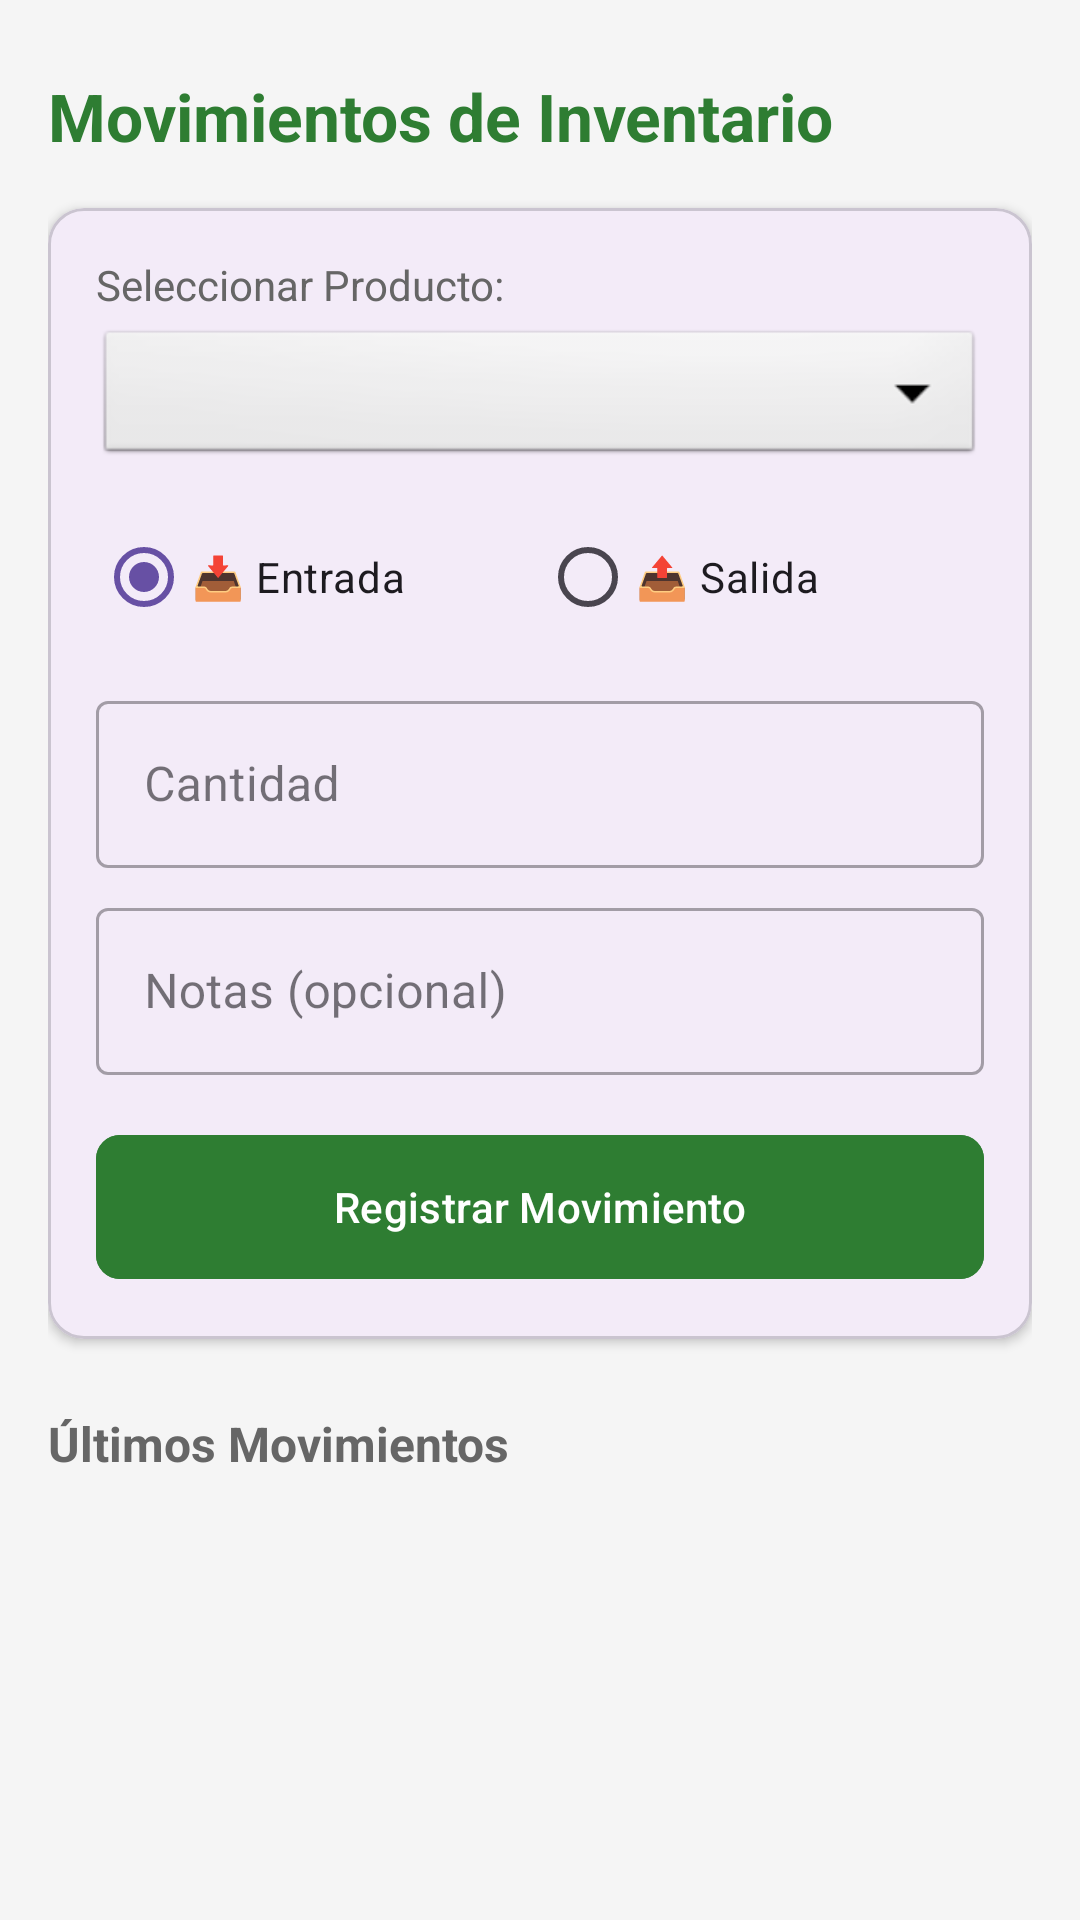

This screen was rendered from an Android layout file. Write that file and the resources it references.
<!-- AndroidManifest.xml: application theme Theme.PulperiaMarin -->
<!-- res/layout/activity_movements.xml -->
<?xml version="1.0" encoding="utf-8"?>
<androidx.constraintlayout.widget.ConstraintLayout
    xmlns:android="http://schemas.android.com/apk/res/android"
    xmlns:app="http://schemas.android.com/apk/res-auto"
    android:layout_width="match_parent"
    android:layout_height="match_parent"
    android:background="#F5F5F5"
    android:padding="16dp">

    <TextView
        android:id="@+id/tvTitle"
        android:layout_width="wrap_content"
        android:layout_height="wrap_content"
        android:text="Movimientos de Inventario"
        android:textSize="22sp"
        android:textStyle="bold"
        android:textColor="#2E7D32"
        app:layout_constraintTop_toTopOf="parent"
        app:layout_constraintStart_toStartOf="parent"
        android:layout_marginTop="8dp"/>

    <com.google.android.material.card.MaterialCardView
        android:id="@+id/cardMovement"
        android:layout_width="0dp"
        android:layout_height="wrap_content"
        app:cardCornerRadius="12dp"
        app:cardElevation="2dp"
        android:layout_marginTop="16dp"
        app:layout_constraintTop_toBottomOf="@id/tvTitle"
        app:layout_constraintStart_toStartOf="parent"
        app:layout_constraintEnd_toEndOf="parent">

        <LinearLayout
            android:layout_width="match_parent"
            android:layout_height="wrap_content"
            android:orientation="vertical"
            android:padding="16dp">

            <TextView
                android:layout_width="wrap_content"
                android:layout_height="wrap_content"
                android:text="Seleccionar Producto:"
                android:textSize="14sp"
                android:textColor="#666666"
                android:layout_marginBottom="4dp"/>

            <Spinner
                android:id="@+id/spinnerProduct"
                android:layout_width="match_parent"
                android:layout_height="48dp"
                android:background="@android:drawable/btn_dropdown"
                android:spinnerMode="dropdown"/>

            <RadioGroup
                android:id="@+id/rgType"
                android:layout_width="match_parent"
                android:layout_height="wrap_content"
                android:orientation="horizontal"
                android:layout_marginTop="12dp"
                android:gravity="center">

                <RadioButton
                    android:id="@+id/rbIn"
                    android:layout_width="0dp"
                    android:layout_height="wrap_content"
                    android:layout_weight="1"
                    android:text="📥 Entrada"
                    android:checked="true"
                    android:buttonTint="#2E7D32"/>

                <RadioButton
                    android:id="@+id/rbOut"
                    android:layout_width="0dp"
                    android:layout_height="wrap_content"
                    android:layout_weight="1"
                    android:text="📤 Salida"
                    android:buttonTint="#D32F2F"/>

            </RadioGroup>

            <com.google.android.material.textfield.TextInputLayout
                android:layout_width="match_parent"
                android:layout_height="wrap_content"
                android:layout_marginTop="12dp"
                android:hint="Cantidad"
                style="@style/Widget.MaterialComponents.TextInputLayout.OutlinedBox">
                <com.google.android.material.textfield.TextInputEditText
                    android:id="@+id/etQty"
                    android:layout_width="match_parent"
                    android:layout_height="wrap_content"
                    android:inputType="number"/>
            </com.google.android.material.textfield.TextInputLayout>

            <com.google.android.material.textfield.TextInputLayout
                android:layout_width="match_parent"
                android:layout_height="wrap_content"
                android:layout_marginTop="8dp"
                android:hint="Notas (opcional)"
                style="@style/Widget.MaterialComponents.TextInputLayout.OutlinedBox">
                <com.google.android.material.textfield.TextInputEditText
                    android:id="@+id/etNotes"
                    android:layout_width="match_parent"
                    android:layout_height="wrap_content"
                    android:inputType="text"/>
            </com.google.android.material.textfield.TextInputLayout>

            <com.google.android.material.button.MaterialButton
                android:id="@+id/btnRegister"
                android:layout_width="match_parent"
                android:layout_height="56dp"
                android:layout_marginTop="16dp"
                android:text="Registrar Movimiento"
                android:backgroundTint="#2E7D32"
                app:cornerRadius="8dp"/>

        </LinearLayout>
    </com.google.android.material.card.MaterialCardView>

    <TextView
        android:id="@+id/tvRecentHeader"
        android:layout_width="wrap_content"
        android:layout_height="wrap_content"
        android:text="Últimos Movimientos"
        android:textSize="16sp"
        android:textStyle="bold"
        android:textColor="#666666"
        android:layout_marginTop="24dp"
        app:layout_constraintTop_toBottomOf="@id/cardMovement"
        app:layout_constraintStart_toStartOf="parent"/>

    <ListView
        android:id="@+id/lvMovements"
        android:layout_width="0dp"
        android:layout_height="0dp"
        android:divider="@android:color/transparent"
        android:dividerHeight="8dp"
        android:layout_marginTop="8dp"
        app:layout_constraintTop_toBottomOf="@id/tvRecentHeader"
        app:layout_constraintBottom_toBottomOf="parent"
        app:layout_constraintStart_toStartOf="parent"
        app:layout_constraintEnd_toEndOf="parent"/>

</androidx.constraintlayout.widget.ConstraintLayout>
<!-- resources referenced by this layout -->
<resources>
  <style name="Theme.PulperiaMarin" parent="Base.Theme.PulperiaMarin" />
  <style name="Base.Theme.PulperiaMarin" parent="Theme.Material3.DayNight.NoActionBar">
          
          
      </style>
</resources>
